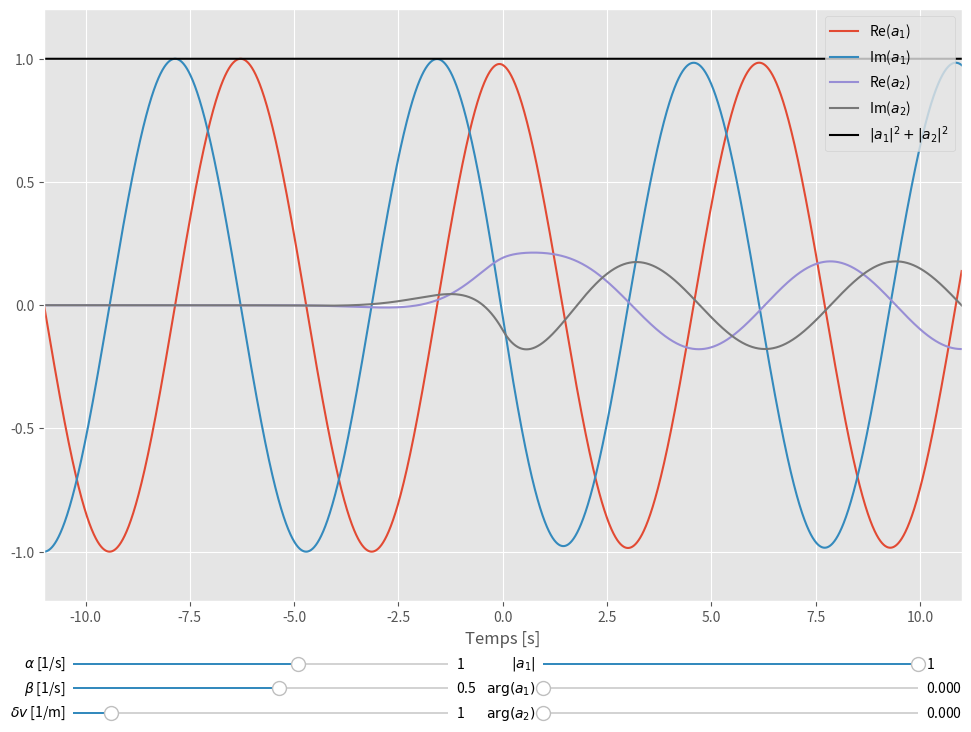

Write Python code to recreate this figure.
from matplotlib.widgets import Slider, Button
from scipy.special import gamma
from scipy.special import jv
import matplotlib.gridspec as gridspec
import matplotlib.pyplot as plt
import numpy as np


def conditionsFinales(a0, alpha, beta, delta_v, n_max):
    M_11 = M11(0, alpha, beta, delta_v, n_max)[0]
    M_12 = M12(0, alpha, beta, delta_v, n_max)[0]
    M_21 = M21(0, alpha, beta, delta_v, n_max)[0]
    M_22 = M22(0, alpha, beta, delta_v, n_max)[0]

    M_moins = np.array([[M_11, M_12], [M_21, M_22]])

    M_11 = M11(0, alpha, beta, -delta_v, n_max)[0]
    M_12 = M12(0, alpha, beta, -delta_v, n_max)[0]
    M_21 = M21(0, alpha, beta, -delta_v, n_max)[0]
    M_22 = M22(0, alpha, beta, -delta_v, n_max)[0]

    M_plus = np.array([[M_11, M_12], [M_21, M_22]])

    M = np.matmul(np.linalg.inv(M_plus), M_moins)
    a_inf = np.matmul(M, a0)

    a0.extend(a_inf)


def M11(t, alpha, beta, delta_v, n_max):
    n = np.arange(n_max)
    tn = np.outer(t, n)
    arr = np.matmul(np.exp(2*delta_v*tn), (-1)**n * beta**(2*n) / ((2*delta_v)**(2*n) * gamma(n+1) * gamma(n + 1/2 - 1j * alpha/delta_v)))
    
    return gamma(1/2 - 1j * alpha/delta_v) * arr


def M22(t, alpha, beta, delta_v, n_max):
    return M11(t, -alpha, beta, delta_v, n_max)


def M21(t, alpha, beta, delta_v, n_max):
    n = np.arange(n_max)
    tn = np.outer(t, n)
    arr = np.matmul(np.exp(2*delta_v*tn), (-1)**n * beta**(2*n+1) / ((2*delta_v)**(2*n) * gamma(n+1) * ((2*n+1)*delta_v-2j*alpha) * gamma(n+1/2 - 1j*alpha/delta_v)))
    
    return -1j * np.exp((delta_v-2j*alpha)*t) * gamma(1/2 - 1j*alpha/delta_v) * arr


def M12(t, alpha, beta, delta_v, n_max):
    return M21(t, -alpha, beta, delta_v, n_max)


def a1_prime(t, alpha, beta, delta_v, n_max, a0):
    if len(a0) == 2:
        conditionsFinales(a0, alpha, beta, delta_v, n_max)

    neg = M11(t[t<=0], alpha, beta, delta_v, n_max) * a0[0] + M12(t[t<=0], alpha, beta, delta_v, n_max) * a0[1],
    pos = M11(t[t>0], alpha, beta, -delta_v, n_max) * a0[2] + M12(t[t>0], alpha, beta, -delta_v, n_max) * a0[3]

    return np.append(neg, pos)


def a1(t, alpha, beta, delta_v, n_max, a0):
    return np.exp(-1j*alpha*t) * a1_prime(t, alpha, beta, delta_v, n_max, a0)


def a2_prime(t, alpha, beta, delta_v, n_max, a0):
    if len(a0) == 2:
        conditionsFinales(a0, alpha, beta, delta_v, n_max)

    neg = M21(t[t<=0], alpha, beta, delta_v, n_max) * a0[0] + M22(t[t<=0], alpha, beta, delta_v, n_max) * a0[1]
    pos = M21(t[t>0], alpha, beta, -delta_v, n_max) * a0[2] + M22(t[t>0], alpha, beta, -delta_v, n_max) * a0[3]

    return np.append(neg, pos)


def a2(t, alpha, beta, delta_v, n_max, a0):
    return np.exp(1j*alpha*t) * a2_prime(t, alpha, beta, delta_v, n_max, a0)


def a1_analytique(t, beta, delta_v, a0):
    z = np.where(t <= 0, -beta * np.exp(delta_v*t) / delta_v, beta * (np.exp(-delta_v * t) - 2) / delta_v)

    return np.cos(z) * a0[0] + 1j * np.sin(z) * a0[1]


def a2_analytique(t, beta, delta_v, a0):
    z = np.where(t <= 0, -beta * np.exp(delta_v*t) / delta_v, beta * (np.exp(-delta_v * t) - 2) / delta_v)

    return 1j * np.sin(z) * a0[0] + np.cos(z) * a0[1]


def main():
    # Paramètres inititaux
    alpha = 1
    alpha_im = 0
    beta = 0.5
    delta_v = 1
    n_max = 10

    # Conditions initiales
    a01_abs = 1
    a01_arg = 0
    a02_arg = 0
    a01 = a01_abs * np.exp(1j * a01_arg)
    a02 = np.sqrt(1 - a01_abs**2) * np.exp(1j * a02_arg)
    a0 = [a01, a02]

    # Fonction initiale
    t = np.linspace(-11, 11, 5000)
    a_1 = a1(t, alpha+1j*alpha_im, beta, delta_v, n_max, a0)
    a_2 = a2(t, alpha+1j*alpha_im, beta, delta_v, n_max, a0)

    # Figure avec sliders ajustables
    plt.style.use("ggplot")
    fig = plt.figure(layout="constrained", figsize=(9.6, 7.2))
    gs0 = gridspec.GridSpec(2, 1, figure=fig, height_ratios=[8, 1])
    gs10 = gs0[1].subgridspec(3, 2)

    # Affichage de a1, a2 et de |a1|^2 + |a2|^2
    ax = fig.add_subplot(gs0[0])
    a1_re, = ax.plot(t, np.real(a_1), label=r"Re($a_1$)")
    a1_im, = ax.plot(t, np.imag(a_1), label=r"Im($a_1$)")
    a2_re, = ax.plot(t, np.real(a_2), label=r"Re($a_2$)")
    a2_im, = ax.plot(t, np.imag(a_2), label=r"Im($a_2$)")
    amp, = ax.plot(t, np.abs(a_1)**2+np.abs(a_2)**2, color="k", label="$|a_1|^2 + |a_2|^2$")
    plt.xlabel("Temps [s]")
    plt.xlim(-11, 11)
    plt.ylim(-1.2, 1.2)

    # Sliders pour les 6 paramètres ajustables
    axalpha = fig.add_subplot(gs10[0, 0])
    alpha_slider = Slider(
        ax=axalpha,
        label=r"$\alpha$ [1/s]",
        valmin=-5,
        valmax=5,
        valinit=alpha
    )

    axbeta = fig.add_subplot(gs10[1, 0])
    beta_slider = Slider(
        ax=axbeta,
        label=r"$\beta$ [1/s]",
        valmin=-5,
        valmax=5,
        valinit=beta
    )

    axdeltav = fig.add_subplot(gs10[2, 0])
    deltav_slider = Slider(
        ax=axdeltav,
        label=r"$\delta v$ [1/m]",
        valmin=0,
        valmax=10,
        valinit=delta_v
    )

    axa01abs = fig.add_subplot(gs10[0, 1])
    a01abs_slider = Slider(
        ax=axa01abs,
        label=r"$|a_1|$",
        valmin=0,
        valmax=1,
        valinit=a01_abs,
    )

    axa01arg = fig.add_subplot(gs10[1, 1])
    a01arg_slider = Slider(
        ax=axa01arg,
        label=r"$\mathrm{arg}(a_1)$",
        valmin=0,
        valmax=2*np.pi,
        valinit=a01_arg
    )

    axa02arg = fig.add_subplot(gs10[2, 1])
    a02arg_slider = Slider(
        ax=axa02arg,
        label=r"$\mathrm{arg}(a_2)$",
        valmin=0,
        valmax=2*np.pi,
        valinit=a02_arg
    )

    # Fonction qui update le graphique lors d'un changement de slider
    def update(val):
        alpha = alpha_slider.val
        beta = beta_slider.val
        delta_v = deltav_slider.val

        a01 = a01abs_slider.val * np.exp(1j * a01arg_slider.val)
        a02 = np.sqrt(1 - a01abs_slider.val**2) * np.exp(1j * a02arg_slider.val)
        a0 = [a01, a02]

        a_1 = a1(t, alpha+1j*alpha_im, beta, delta_v, n_max, a0)
        a_2 = a2(t, alpha+1j*alpha_im, beta, delta_v, n_max, a0)

        a1_re.set_ydata(np.real(a_1))
        a1_im.set_ydata(np.imag(a_1))
        a2_re.set_ydata(np.real(a_2))
        a2_im.set_ydata(np.imag(a_2))
        amp.set_ydata(np.abs(a_1)**2 + np.abs(a_2)**2)

        fig.canvas.draw_idle()

    # Invoque update lorsqu'un slider est changé
    alpha_slider.on_changed(update)
    beta_slider.on_changed(update)
    deltav_slider.on_changed(update)
    a01abs_slider.on_changed(update)
    a01arg_slider.on_changed(update)
    a02arg_slider.on_changed(update)

    # Affiche la légende et le graphique
    ax.legend(loc="upper right")
    plt.show()


    # Tests inutilisés
    """
    a_1dot = np.gradient(a_1, t[1]-t[0])
    a_2dot = np.gradient(a_2, t[1]-t[0])

    res1 = 1j*a_1dot - alpha*a_1 - beta*np.exp(-delta_v*np.abs(t))*a_2
    res2 = 1j*a_2dot - beta*np.exp(-delta_v*np.abs(t))*a_1 + alpha*a_2

    #plt.figure(layout="constrained")
    #plt.style.use("ggplot")

    plt.plot(t, np.abs(a_1)**2, label="P(a1)")
    plt.plot(t, np.abs(a_2)**2, label="P(a2)")
    plt.plot(t, np.abs(a_1)**2+np.abs(a_2)**2)

    plt.plot(t, np.real(a_1), label="Re(a1)")
    plt.plot(t, np.imag(a_1), label="Im(a1)")
    plt.plot(t, np.real(a_2), label="Re(a2)")
    plt.plot(t, np.imag(a_2), label="Im(a2)")

    plt.plot(t, np.real(exp1), label="Re(exp1)")
    plt.plot(t, np.imag(exp1), label="Im(exp1)")
    plt.plot(t, np.real(exp2), label="Re(exp2)")
    plt.plot(t, np.imag(exp2), label="Im(exp2)")

    plt.plot(t, np.real(a_1dot), label="a1, real")
    plt.plot(t, np.imag(a_1dot), label="a1, imag")
    plt.plot(t, np.real(a_2dot), label="a2, real")
    plt.plot(t, np.imag(a_2dot), label="a2, imag")

    plt.plot(t, np.real(res1), label="Re(res1)")
    plt.plot(t, np.imag(res1), label="Im(res1)")
    plt.plot(t, np.real(res2), label="Re(res2)")
    plt.plot(t, np.imag(res2), label="Im(res2)")

    plt.legend()
    plt.show()
    """


if __name__ == "__main__":
    main()
